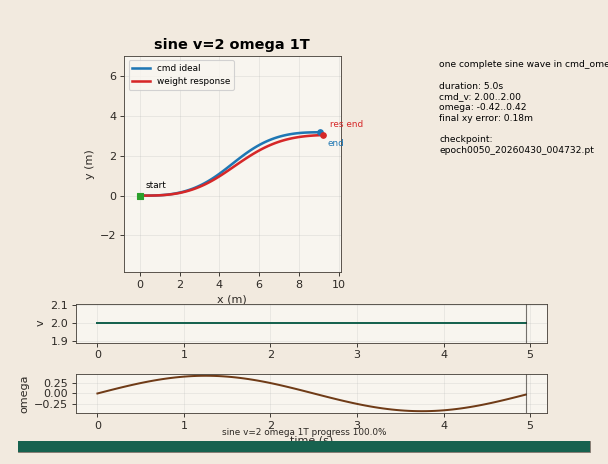

The table this chart was drawn from, first rows:
step, time_s, cmd_v, cmd_omega, ideal_x, ideal_y, ideal_theta, res_x, res_y, res_theta
0, 0.0, 2.0, 0.0, 0.0, 0.0, 0.0, 0.0, 0.0, 0.0
1, 0.05, 2.0, 0.02637, 0.1, 0.0, 0.0, 0.09994, -3.781430496019311e-05, 1.5297066056518815e-05
2, 0.1, 2.0, 0.05264, 0.2, 6.593003379786594e-05, 0.001319, 0.1999, -2.2629737692516654e-05, 0.001221
3, 0.15, 2.0, 0.0787, 0.3, 0.0003294, 0.003951, 0.2998, 0.0001509, 0.003559
4, 0.2, 2.0, 0.1044, 0.4, 0.0009212, 0.007886, 0.3997, 0.0005962, 0.006994
5, 0.25, 2.0, 0.1298, 0.5, 0.001971, 0.01311, 0.4996, 0.001429, 0.01152
6, 0.3, 2.0, 0.1546, 0.6, 0.003606, 0.0196, 0.5995, 0.002789, 0.01716
7, 0.35, 2.0, 0.1788, 0.7, 0.005952, 0.02733, 0.6994, 0.004804, 0.02388
8, 0.4, 2.0, 0.2023, 0.7999, 0.009131, 0.03627, 0.7992, 0.007595, 0.03168
9, 0.45, 2.0, 0.225, 0.8998, 0.01326, 0.04639, 0.899, 0.01124, 0.04055
10, 0.5, 2.0, 0.2469, 0.9997, 0.01846, 0.05764, 0.9989, 0.01583, 0.05045
11, 0.55, 2.0, 0.2677, 1.099, 0.02484, 0.06998, 1.099, 0.02147, 0.06136
12, 0.6, 2.0, 0.2875, 1.199, 0.0325, 0.08337, 1.198, 0.02824, 0.07324
13, 0.65, 2.0, 0.3062, 1.299, 0.04154, 0.09774, 1.298, 0.03625, 0.08607
14, 0.7, 2.0, 0.3236, 1.398, 0.05206, 0.1131, 1.398, 0.04559, 0.09977
15, 0.75, 2.0, 0.3398, 1.497, 0.06415, 0.1292, 1.497, 0.05633, 0.1143
16, 0.8, 2.0, 0.3546, 1.597, 0.07788, 0.1462, 1.596, 0.06855, 0.1296
17, 0.85, 2.0, 0.368, 1.695, 0.09332, 0.164, 1.695, 0.08233, 0.1456
18, 0.9, 2.0, 0.38, 1.794, 0.1106, 0.1824, 1.794, 0.09772, 0.1623
19, 0.95, 2.0, 0.3905, 1.892, 0.1296, 0.2014, 1.893, 0.1148, 0.1795
20, 1, 2.0, 0.3994, 1.99, 0.1506, 0.2209, 1.991, 0.1335, 0.1972
21, 1.05, 2.0, 0.4068, 2.087, 0.1735, 0.2409, 2.089, 0.1541, 0.2154
22, 1.1, 2.0, 0.4126, 2.184, 0.1983, 0.2612, 2.186, 0.1764, 0.2339
23, 1.15, 2.0, 0.4167, 2.28, 0.2251, 0.2818, 2.283, 0.2005, 0.2527
24, 1.2, 2.0, 0.4192, 2.376, 0.2539, 0.3027, 2.38, 0.2265, 0.2717
25, 1.25, 2.0, 0.42, 2.471, 0.2847, 0.3236, 2.476, 0.2542, 0.2908
26, 1.3, 2.0, 0.4192, 2.566, 0.3175, 0.3446, 2.572, 0.2839, 0.31
27, 1.35, 2.0, 0.4167, 2.659, 0.3523, 0.3656, 2.667, 0.3153, 0.3292
28, 1.4, 2.0, 0.4126, 2.752, 0.389, 0.3864, 2.761, 0.3486, 0.3482
29, 1.45, 2.0, 0.4068, 2.845, 0.4276, 0.407, 2.855, 0.3837, 0.367
30, 1.5, 2.0, 0.3994, 2.936, 0.4682, 0.4274, 2.948, 0.4205, 0.3856
31, 1.55, 2.0, 0.3905, 3.027, 0.5105, 0.4473, 3.04, 0.459, 0.4039
32, 1.6, 2.0, 0.38, 3.116, 0.5547, 0.4669, 3.132, 0.4992, 0.4217
33, 1.65, 2.0, 0.368, 3.205, 0.6005, 0.4859, 3.223, 0.541, 0.439
34, 1.7, 2.0, 0.3546, 3.293, 0.648, 0.5043, 3.313, 0.5844, 0.4558
35, 1.75, 2.0, 0.3398, 3.38, 0.6971, 0.522, 3.402, 0.6293, 0.472
36, 1.8, 2.0, 0.3236, 3.467, 0.7477, 0.539, 3.491, 0.6755, 0.4875
37, 1.85, 2.0, 0.3062, 3.552, 0.7997, 0.5552, 3.579, 0.7231, 0.5022
38, 1.9, 2.0, 0.2875, 3.637, 0.8531, 0.5705, 3.666, 0.772, 0.5161
39, 1.95, 2.0, 0.2677, 3.72, 0.9077, 0.5849, 3.753, 0.822, 0.5291
40, 2, 2.0, 0.2469, 3.803, 0.9635, 0.5982, 3.839, 0.8731, 0.5412
41, 2.05, 2.0, 0.225, 3.886, 1.02, 0.6106, 3.924, 0.9251, 0.5523
42, 2.1, 2.0, 0.2023, 3.967, 1.078, 0.6218, 4.009, 0.9781, 0.5624
43, 2.15, 2.0, 0.1788, 4.048, 1.137, 0.632, 4.093, 1.032, 0.5715
44, 2.2, 2.0, 0.1546, 4.129, 1.196, 0.6409, 4.177, 1.086, 0.5795
45, 2.25, 2.0, 0.1298, 4.209, 1.256, 0.6486, 4.261, 1.142, 0.5864
46, 2.3, 2.0, 0.1044, 4.288, 1.317, 0.6551, 4.344, 1.197, 0.5922
47, 2.35, 2.0, 0.0787, 4.367, 1.378, 0.6603, 4.427, 1.253, 0.5968
48, 2.4, 2.0, 0.05264, 4.446, 1.44, 0.6643, 4.509, 1.31, 0.6003
49, 2.45, 2.0, 0.02637, 4.525, 1.501, 0.6669, 4.591, 1.366, 0.6027
50, 2.5, 2.0, 7.503145918160217e-14, 4.603, 1.563, 0.6682, 4.674, 1.423, 0.6038
51, 2.55, 2.0, -0.02637, 4.682, 1.625, 0.6682, 4.756, 1.48, 0.6038
52, 2.6, 2.0, -0.05264, 4.76, 1.687, 0.6669, 4.838, 1.536, 0.6027
53, 2.65, 2.0, -0.0787, 4.839, 1.749, 0.6643, 4.921, 1.593, 0.6003
54, 2.7, 2.0, -0.1044, 4.918, 1.81, 0.6603, 5.003, 1.649, 0.5967
55, 2.75, 2.0, -0.1298, 4.997, 1.871, 0.6551, 5.086, 1.705, 0.5921
56, 2.8, 2.0, -0.1546, 5.076, 1.932, 0.6486, 5.169, 1.761, 0.5864
57, 2.85, 2.0, -0.1788, 5.156, 1.992, 0.6409, 5.253, 1.816, 0.5798
58, 2.9, 2.0, -0.2023, 5.237, 2.052, 0.632, 5.336, 1.871, 0.5722
59, 2.95, 2.0, -0.225, 5.318, 2.11, 0.6218, 5.42, 1.926, 0.5635
... 40 more rows
